Run: headless pygame with SDL's dummy video driver; simulated clock (each Clock.tick advances the game by its frame time, no real sleeping); random seed 0; keys injected as events and as key.get_pressed() state; mouse plan: one left click at the window centre at the start of phase 2, then a move to the lower-right quarter at the start of phase 3.
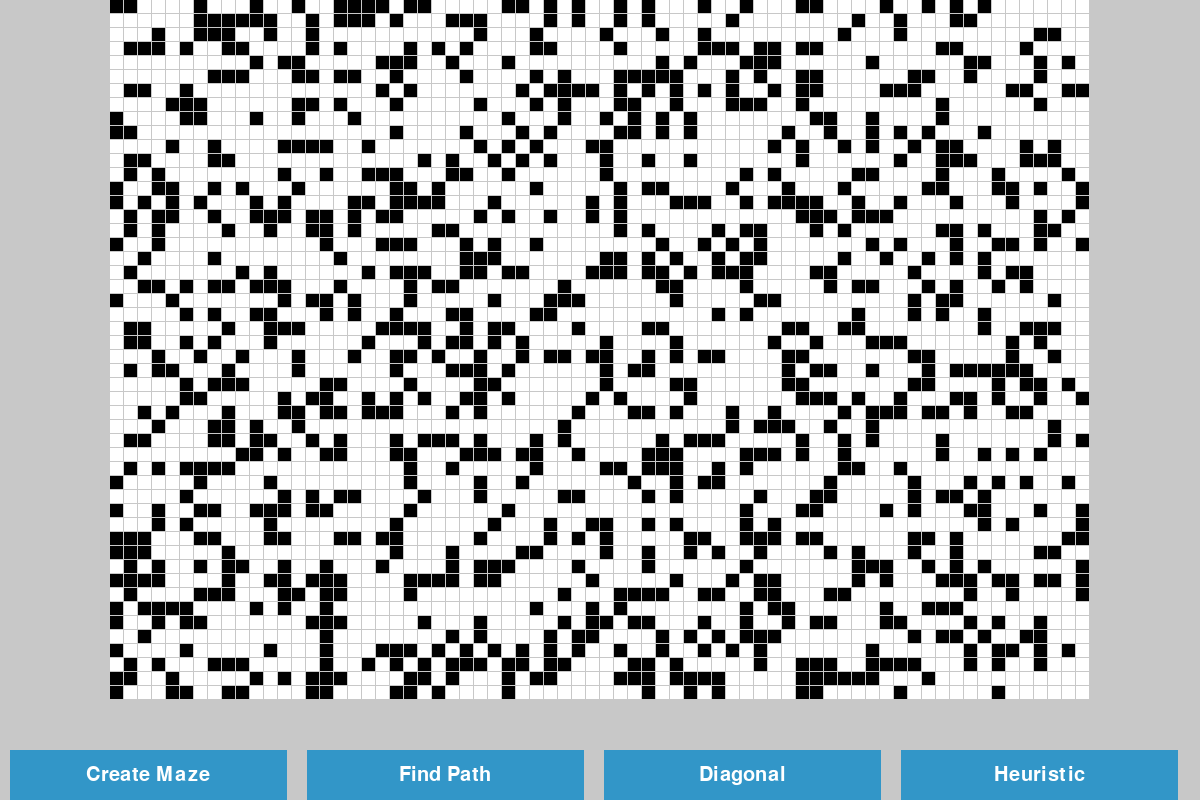
Frame 1 of 4 · flips 1–60 · no input
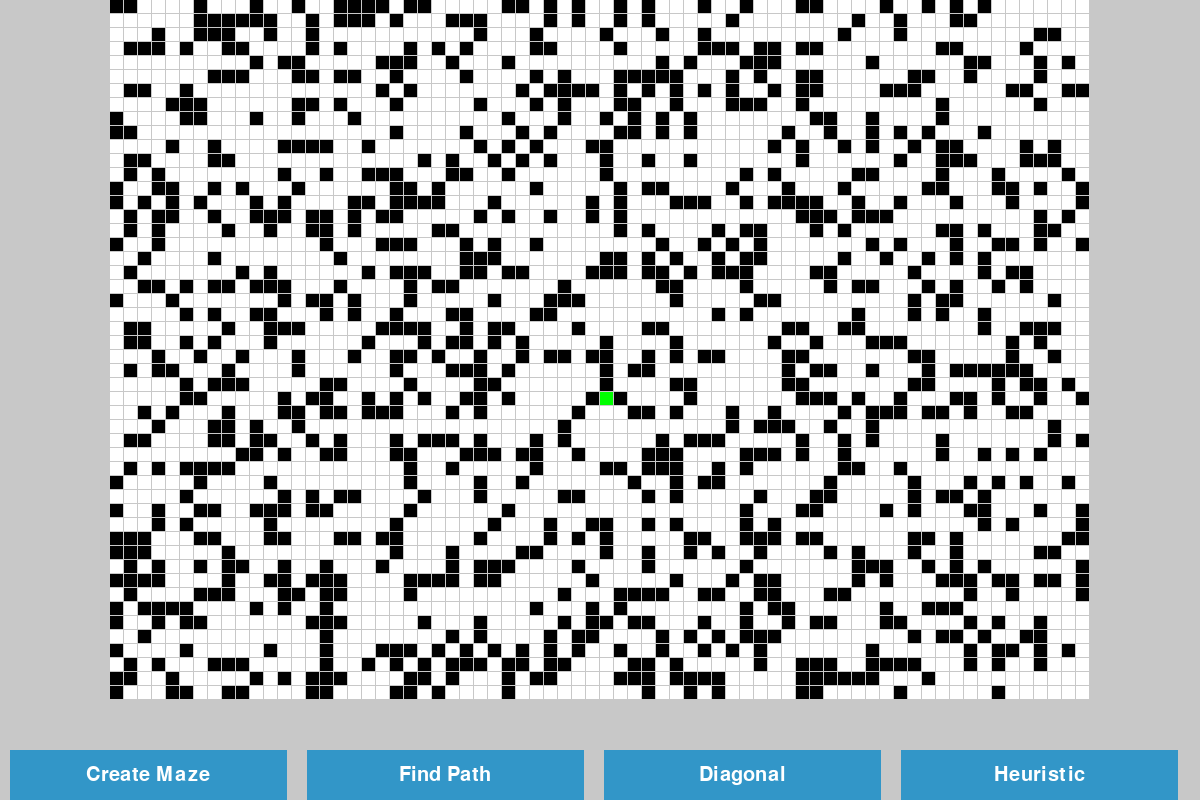
Frame 2 of 4 · flips 61–180 · clicked the window centre · tapped SPACE, RETURN · held RIGHT (→), D
Frame 3 of 4 · flips 181–300 · moved the mouse to the lower-right quarter · held DOWN (↓), S · screen unchanged from frame 2, image omitted
Frame 4 of 4 · flips 301–420 · held LEFT (←), A, UP (↑), W · screen unchanged from frame 3, image omitted

The pygame program that drew these frames:

import pygame
import random
import math

pygame.init()

WIDTH, HEIGHT = 1200, 800
ROWS, COLS = 50, 70
BUTTON_HEIGHT = 50
STATUS_HEIGHT = 40
MAZE_HEIGHT = HEIGHT - BUTTON_HEIGHT - STATUS_HEIGHT

CELL_SIZE = min(WIDTH // COLS, MAZE_HEIGHT // ROWS)
maze_width = CELL_SIZE * COLS
maze_height = CELL_SIZE * ROWS

WHITE = (255, 255, 255)  # màu đường đi
BLACK = (0, 0, 0)  # màu tường
RED = (255, 0, 0)  # màu điểm đích
BLUE = (0, 0, 255)  # màu đường đi tối ưu
GREEN = (0, 255, 0)  # màu ô start
YELLOW = (255, 255, 0)  # các ô tập MO
ORANGE = (255, 165, 0)  # các ô tập DONG
GRAY = (200, 200, 200)
BUTTON_COLOR = (50, 150, 200)
BUTTON_TEXT_COLOR = (255, 255, 255)

screen = pygame.display.set_mode((WIDTH, HEIGHT))
pygame.display.set_caption("20241IT6094003 - Nhóm 7 - Giải Mê Cung Dùng A*")


class Button:
    def __init__(self, x, y, width, height, text):
        self.rect = pygame.Rect(x, y, width, height)
        self.text = text
        self.color = BUTTON_COLOR
        self.clicked_color = (100, 200, 255)

    def draw(self, screen):
        pygame.draw.rect(screen, self.color, self.rect)
        font = pygame.font.Font(None, 30)
        text_surf = font.render(self.text, True, BUTTON_TEXT_COLOR)
        text_rect = text_surf.get_rect(center=self.rect.center)
        screen.blit(text_surf, text_rect)

    def is_clicked(self, pos):
        return self.rect.collidepoint(pos)

    def click_effect(self, screen):
        original_color = self.color
        self.color = self.clicked_color
        self.draw(screen)
        pygame.display.flip()
        pygame.time.delay(100)
        self.color = original_color


def generate_maze(rows, cols):
    return [[1 if random.random() < 0.7 else 0 for _ in range(cols)] for _ in range(rows)]


def draw_maze(maze, start, goal, path):
    if path is None:
        path = []  # Gán thành danh sách trống nếu path là None
    offset_x = (WIDTH - maze_width) // 2
    for r in range(len(maze)):
        for c in range(len(maze[0])):
            color = WHITE if maze[r][c] == 1 else BLACK
            if (r, c) == start:
                color = GREEN
            elif (r, c) == goal:
                color = RED
            elif (r, c) in path:
                color = BLUE
            pygame.draw.rect(
                screen,
                color,
                (offset_x + c * CELL_SIZE, r * CELL_SIZE, CELL_SIZE - 1, CELL_SIZE - 1),
            )



def draw_cell(cell, color):
    r, c = cell
    offset_x = (WIDTH - maze_width) // 2
    pygame.draw.rect(
        screen,
        color,
        (offset_x + c * CELL_SIZE, r * CELL_SIZE, CELL_SIZE - 1, CELL_SIZE - 1),
    )


def h_manhattan(n, goal):
    """Khoảng cách Manhattan."""
    return abs(n[0] - goal[0]) + abs(n[1] - goal[1])


def h_euclidean(n, goal):
    """Khoảng cách Euclidean."""
    return math.sqrt((n[0] - goal[0]) ** 2 + (n[1] - goal[1]) ** 2)


def h_chebyshev(n, goal):
    """Khoảng cách Chebyshev."""
    return max(abs(n[0] - goal[0]), abs(n[1] - goal[1]))


def h_octile(n, goal):
    """Khoảng cách Octile."""
    dx = abs(n[0] - goal[0])
    dy = abs(n[1] - goal[1])
    return max(dx, dy) + (math.sqrt(2) - 1) * min(dx, dy)


def maze_to_graph(maze, allow_diagonal=False):
    graph = {}
    rows, cols = len(maze), len(maze[0])
    for r in range(rows):
        for c in range(cols):
            if maze[r][c] == 1:
                neighbors = []
                moves = [
                    (-1, 0, 1), (1, 0, 1), (0, -1, 1), (0, 1, 1)
                ]
                if allow_diagonal:
                    moves += [
                        (-1, -1, math.sqrt(2)), (-1, 1, math.sqrt(2)),
                        (1, -1, math.sqrt(2)), (1, 1, math.sqrt(2))
                    ]
                for dr, dc, cost in moves:
                    nr, nc = r + dr, c + dc
                    if 0 <= nr < rows and 0 <= nc < cols and maze[nr][nc] == 1:
                        neighbors.append(((nr, nc), cost))
                graph[(r, c)] = neighbors
    return graph


def A_star(graph, start, goal, heuristic_type="manhattan"):
    heuristic = {
        "manhattan": h_manhattan,
        "euclidean": h_euclidean,
        "chebyshev": h_chebyshev,
        "octile": h_octile,
    }[heuristic_type]

    MO = [start]
    DONG = []
    g = {start: 0}
    f = {start: heuristic(start, goal)}
    parent = {}

    while MO:
        for node in MO:
            if node != start and node != goal:
                draw_cell(node, YELLOW)
        for node in DONG:
            if node != start and node != goal:
                draw_cell(node, ORANGE)
        pygame.display.flip()
        pygame.time.delay(5)

        n = min(MO, key=lambda node: f[node])

        if n == goal:
            path = []
            while n != start:
                path.append(n)
                n = parent[n]
            path.reverse()
            for cell in path:
                if cell != start and cell != goal:
                    draw_cell(cell, BLUE)
                    pygame.display.flip()
                    pygame.time.delay(15)
            return path, g[goal]

        MO.remove(n)
        DONG.append(n)

        for m, cost in graph.get(n, []):
            cost_g_new = g[n] + cost
            if m not in MO and m not in DONG:
                g[m] = cost_g_new
                f[m] = g[m] + heuristic(m, goal)
                parent[m] = n
                MO.append(m)
            elif m in MO and g[m] > cost_g_new:
                g[m] = cost_g_new
                f[m] = g[m] + heuristic(m, goal)
                parent[m] = n

    return None, float("inf")


def display_status(message, color):
    font = pygame.font.Font(None, 40)
    text_surf = font.render(message, True, color)
    text_rect = text_surf.get_rect(center=(WIDTH // 2, MAZE_HEIGHT + STATUS_HEIGHT // 2))
    pygame.draw.rect(screen, GRAY, (0, MAZE_HEIGHT, WIDTH, STATUS_HEIGHT))
    screen.blit(text_surf, text_rect)
    pygame.display.flip()
    pygame.time.wait(1750)


def show_heuristic_popup():
    popup_width, popup_height = 300, 290
    popup_rect = pygame.Rect((WIDTH - popup_width) // 2, (HEIGHT - popup_height) // 2, popup_width, popup_height)
    pygame.draw.rect(screen, WHITE, popup_rect)
    pygame.draw.rect(screen, BLACK, popup_rect, 3)

    font = pygame.font.Font(None, 40)
    text_surf = font.render("Choose Heuristic", True, BLACK)
    text_rect = text_surf.get_rect(center=(WIDTH // 2, HEIGHT // 2 - 115))
    screen.blit(text_surf, text_rect)

    buttons = [
        Button((WIDTH - popup_width) // 2 + 50, HEIGHT // 2 - 80, popup_width - 100, 40, "Manhattan"),
        Button((WIDTH - popup_width) // 2 + 50, HEIGHT // 2 - 25, popup_width - 100, 40, "Euclidean"),
        Button((WIDTH - popup_width) // 2 + 50, HEIGHT // 2 + 30, popup_width - 100, 40, "Chebyshev"),
        Button((WIDTH - popup_width) // 2 + 50, HEIGHT // 2 + 85, popup_width - 100, 40, "Octile"),
    ]

    for button in buttons:
        button.draw(screen)

    pygame.display.flip()

    while True:
        for event in pygame.event.get():
            if event.type == pygame.QUIT:
                return None
            elif event.type == pygame.MOUSEBUTTONDOWN:
                pos = event.pos
                for idx, button in enumerate(buttons):
                    if button.is_clicked(pos):
                        return ["manhattan", "euclidean", "chebyshev", "octile"][idx]


def main():
    clock = pygame.time.Clock()
    maze = generate_maze(ROWS, COLS)
    start, goal = None, None
    path = []
    allow_diagonal = False
    current_heuristic = "manhattan"

    button_width = (WIDTH - 50) // 4
    create_button = Button(10, HEIGHT - BUTTON_HEIGHT, button_width - 10, BUTTON_HEIGHT, "Create Maze")
    find_button = Button(button_width + 20, HEIGHT - BUTTON_HEIGHT, button_width - 10, BUTTON_HEIGHT, "Find Path")
    diagonal_button = Button(2 * button_width + 30, HEIGHT - BUTTON_HEIGHT, button_width - 10, BUTTON_HEIGHT, "Diagonal")
    heuristic_button = Button(3 * button_width + 40, HEIGHT - BUTTON_HEIGHT, button_width - 10, BUTTON_HEIGHT, "Heuristic")

    running = True
    while running:
        screen.fill(GRAY)
        draw_maze(maze, start, goal, path)
        create_button.draw(screen)
        find_button.draw(screen)
        diagonal_button.draw(screen)
        heuristic_button.draw(screen)

        for event in pygame.event.get():
            if event.type == pygame.QUIT:
                running = False
            elif event.type == pygame.MOUSEBUTTONDOWN:
                pos = event.pos
                if create_button.is_clicked(pos):
                    create_button.click_effect(screen)
                    maze = generate_maze(ROWS, COLS)
                    start, goal, path = None, None, []
                elif find_button.is_clicked(pos):
                    if start is None or goal is None:
                        display_status("Select Start and Goal!", RED)
                        
                    else:
                        find_button.click_effect(screen)
                        graph = maze_to_graph(maze, allow_diagonal)
                        path, cost = A_star(graph, start, goal, current_heuristic)
                        if path is None:
                            path = []
                            display_status("No Path Found!", RED)
                        else:
                            display_status(f"Path Found! Cost: {round(cost, 3)}", BLACK)
                            print(f"Đường đi: {path}")
                            print(f"Chi phí: {cost}")
                elif diagonal_button.is_clicked(pos):
                    diagonal_button.click_effect(screen)
                    allow_diagonal = not allow_diagonal
                    if allow_diagonal:
                        display_status("Diagonal: ON", GREEN)
                    else:
                        display_status("Diagonal: OFF", RED)
                    # status_message = "Diagonal: ON" if allow_diagonal else "Diagonal: OFF"
                    # display_status(status_message, BLACK)
                elif heuristic_button.is_clicked(pos):
                    heuristic_button.click_effect(screen)
                    selected = show_heuristic_popup()
                    if selected:
                        current_heuristic = selected
                        display_status(f"Using {current_heuristic.capitalize()} Heuristic ", BLACK)
                else:
                    x, y = pos
                    offset_x = (WIDTH - maze_width) // 2
                    if offset_x <= x < offset_x + maze_width and y < maze_height:
                        r, c = y // CELL_SIZE, (x - offset_x) // CELL_SIZE
                        if r < ROWS and c < COLS and maze[r][c] == 1:
                            if start is None:
                                start = (r, c)
                            elif goal is None:
                                goal = (r, c)
                            else:
                                start, goal, path = (r, c), None, []

        pygame.display.flip()
        clock.tick(30)

    pygame.quit()


if __name__ == "__main__":
    main()
